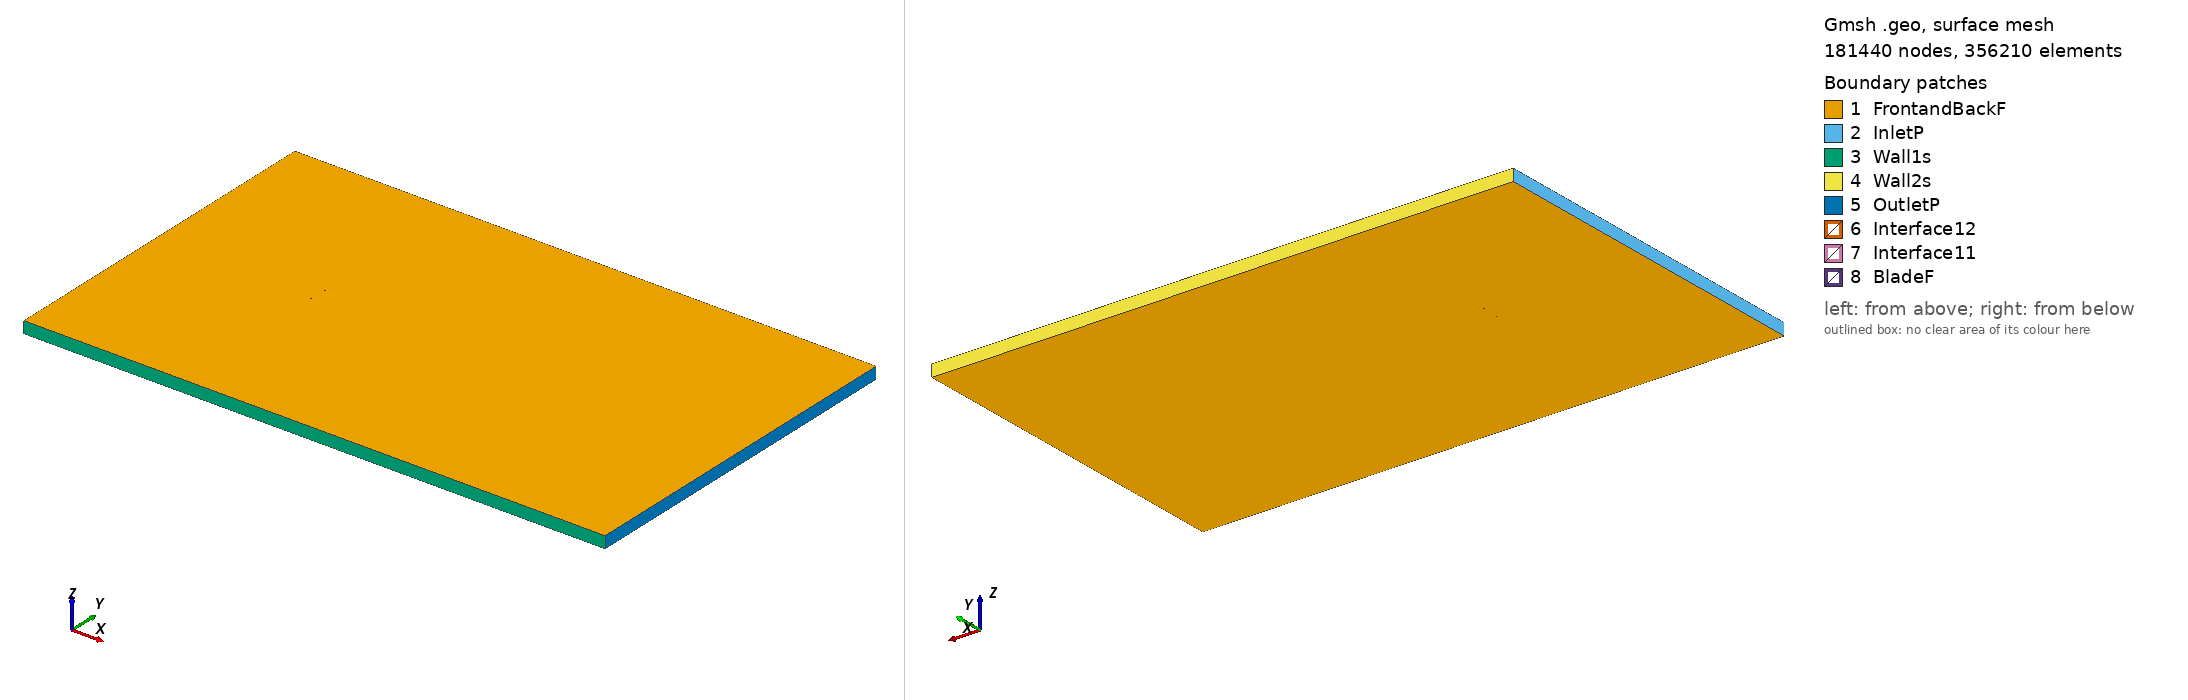

Gmsh geometry script, surface-meshed: 181440 nodes, 356210 surface elements. Boundary patches (legend numbers): 1 FrontandBackF, 2 InletP, 3 Wall1s, 4 Wall2s, 5 OutletP, 6 Interface12, 7 Interface11, 8 BladeF. Left view from above one corner, right view from below the opposite corner. Legend entries are the model's physical surfaces. The drawing asked Gmsh for element sizes between 1% and 20% of the model's largest extent; the script's own settings can give other sizes.

=== naca23021_tsr_-2.8395_aoa_-7.5161.geo (drawn) ===
SetFactory("OpenCASCADE");

Point(1) = {0.074258, 0.744827, 0, 1.0};
Point(2) = {0.068062, 0.745594, 0, 1.0};
Point(3) = {0.060307, 0.746451, 0, 1.0};
Point(4) = {0.044830, 0.747909, 0, 1.0};
Point(5) = {0.029402, 0.748992, 0, 1.0};
Point(6) = {0.014020, 0.749729, 0, 1.0};
Point(7) = {-0.001301, 0.750000, 0, 1.0};
Point(8) = {-0.016540, 0.749655, 0, 1.0};
Point(9) = {-0.031676, 0.748530, 0, 1.0};
Point(10) = {-0.039186, 0.747523, 0, 1.0};
Point(11) = {-0.046648, 0.746157, 0, 1.0};
Point(12) = {-0.054039, 0.744249, 0, 1.0};
Point(13) = {-0.061320, 0.741516, 0, 1.0};
Point(14) = {-0.064898, 0.739668, 0, 1.0};
Point(15) = {-0.068416, 0.737370, 0, 1.0};
Point(16) = {-0.071870, 0.734591, 0, 1.0};
Point(17) = {-0.073443, 0.732029, 0, 1.0};
Point(18) = {-0.074356, 0.724465, 0, 1.0};
Point(19) = {-0.072065, 0.721588, 0, 1.0};
Point(20) = {-0.069977, 0.720243, 0, 1.0};
Point(21) = {-0.065948, 0.718666, 0, 1.0};
Point(22) = {-0.061988, 0.717614, 0, 1.0};
Point(23) = {-0.058080, 0.716952, 0, 1.0};
Point(24) = {-0.050332, 0.716156, 0, 1.0};
Point(25) = {-0.042664, 0.715960, 0, 1.0};
Point(26) = {-0.035061, 0.716260, 0, 1.0};
Point(27) = {-0.027512, 0.716966, 0, 1.0};
Point(28) = {-0.012512, 0.719128, 0, 1.0};
Point(29) = {0.002374, 0.722147, 0, 1.0};
Point(30) = {0.017186, 0.725736, 0, 1.0};
Point(31) = {0.031941, 0.729747, 0, 1.0};
Point(32) = {0.046649, 0.734118, 0, 1.0};
Point(33) = {0.061310, 0.738849, 0, 1.0};
Point(34) = {0.068623, 0.741342, 0, 1.0};
Point(35) = {0.074445, 0.743411, 0, 1.0};
Point(36) = {-0.074258, -0.744827, 0, 1.0};
Point(37) = {-0.068062, -0.745594, 0, 1.0};
Point(38) = {-0.060307, -0.746451, 0, 1.0};
Point(39) = {-0.044830, -0.747909, 0, 1.0};
Point(40) = {-0.029402, -0.748992, 0, 1.0};
Point(41) = {-0.014020, -0.749729, 0, 1.0};
Point(42) = {0.001301, -0.750000, 0, 1.0};
Point(43) = {0.016540, -0.749655, 0, 1.0};
Point(44) = {0.031676, -0.748530, 0, 1.0};
Point(45) = {0.039186, -0.747523, 0, 1.0};
Point(46) = {0.046648, -0.746157, 0, 1.0};
Point(47) = {0.054039, -0.744249, 0, 1.0};
Point(48) = {0.061320, -0.741516, 0, 1.0};
Point(49) = {0.064898, -0.739668, 0, 1.0};
Point(50) = {0.068416, -0.737370, 0, 1.0};
Point(51) = {0.071870, -0.734591, 0, 1.0};
Point(52) = {0.073443, -0.732029, 0, 1.0};
Point(53) = {0.074356, -0.724465, 0, 1.0};
Point(54) = {0.072065, -0.721588, 0, 1.0};
Point(55) = {0.069977, -0.720243, 0, 1.0};
Point(56) = {0.065948, -0.718666, 0, 1.0};
Point(57) = {0.061988, -0.717614, 0, 1.0};
Point(58) = {0.058080, -0.716952, 0, 1.0};
Point(59) = {0.050332, -0.716156, 0, 1.0};
Point(60) = {0.042664, -0.715960, 0, 1.0};
Point(61) = {0.035061, -0.716260, 0, 1.0};
Point(62) = {0.027512, -0.716966, 0, 1.0};
Point(63) = {0.012512, -0.719128, 0, 1.0};
Point(64) = {-0.002374, -0.722147, 0, 1.0};
Point(65) = {-0.017186, -0.725736, 0, 1.0};
Point(66) = {-0.031941, -0.729747, 0, 1.0};
Point(67) = {-0.046649, -0.734118, 0, 1.0};
Point(68) = {-0.061310, -0.738849, 0, 1.0};
Point(69) = {-0.068623, -0.741342, 0, 1.0};
Point(70) = {-0.074445, -0.743411, 0, 1.0};

// Lines: first blade (splines 1-4)
Spline(1) = {1:35};
Spline(2) = {35,1};

// Lines: second blade (splines 5-8)
Spline(3) = {36:70};
Spline(4) = {70,36};

// Outer domain (points 20001-4 and lines)
Point(71) = {-13.50000000, -15.00000000, 0, 1.0};
Point(72) = {-13.50000000, 15.00000000, 0, 1.0};
Point(73) = {36.00000000, 15.00000000, 0, 1.0};
Point(74) = {36.00000000, -15.00000000, 0, 1.0};
Line(11) = {71, 72};
Line(12) = {72, 73};
Line(13) = {73, 74};
Line(14) = {71, 74};

// Interface (between moving and stationary domain) (circles)
Circle(9) = {0, 0, 0, 0.80000000, 0, 2*Pi};
Circle(10) = {0, 0, 0, 0.80000000, 0, 2*Pi};

// Loops collect Lines/Splines/etc (blade1, blade2, domain, first circle)
Line Loop(1) = {1:2};
Line Loop(2) = {3:4};
Line Loop(3) = {11,12,13,-14};
Line Loop(4) = {9};

// BooleanDifference cuts out the circle/interface from the domain
Plane Surface(1) = {3};
Plane Surface(2) = {4};
BooleanDifference{ Surface{1}; Delete;}{ Surface{2}; Delete;}

// This one cuts out the blades from the inner circle/interface
Line Loop(6) = {10};
Plane Surface(5) = {6};
Plane Surface(6) = {1};
Plane Surface(7) = {2};
BooleanDifference{ Surface{5}; Delete;}{ Surface{6,7}; Delete;}

// extrude to 3rd dimension
Extrude {0, 0, 1} {Surface{1}; Surface{5}; Layers{1}; Recombine;}

// Physical Surfaces are the named boundaries (patches)
Physical Surface("Interface11") = {12};
Physical Surface("Interface12") = {10};

// sides of domain
Physical Surface("InletP") = {6};
Physical Surface("OutletP") = {9};

// top and bottom of domain
Physical Surface("Wall1s") = {7};
Physical Surface("Wall2s") = {8};

// Check FrontandBackF by ensuring there is nothing in the 3rd dimension
Physical Surface("FrontandBackF") = {1,11,5,17};
Physical Surface("BladeF") = {13:16};
Physical Volume("Turbine") = {2};
Physical Volume("Farfield") = {1};

// settings for airfoil boundary layer
Field[1] = BoundaryLayer;
Field[1].EdgesList = {1:4};
Field[1].hwall_n = 1e-3;
Field[1].thickness = 1.5e-2;
Field[1].ratio = 1.05;
Field[1].Quads = 1;
BoundaryLayer Field = 1;

// control points for mesh (blade and interface)
// floor((arc length / 1.5mm)/ 2) -> Transfinite Line
Transfinite Line {1,3} = 104 Using Progression 1;
Transfinite Line {2,4} = 2 Using Progression 1;
Transfinite Line {9, 15} = 800 Using Progression 1;

// For more information on gmsh syntax, visit http://gmsh.info/doc/texinfo/gmsh.html
